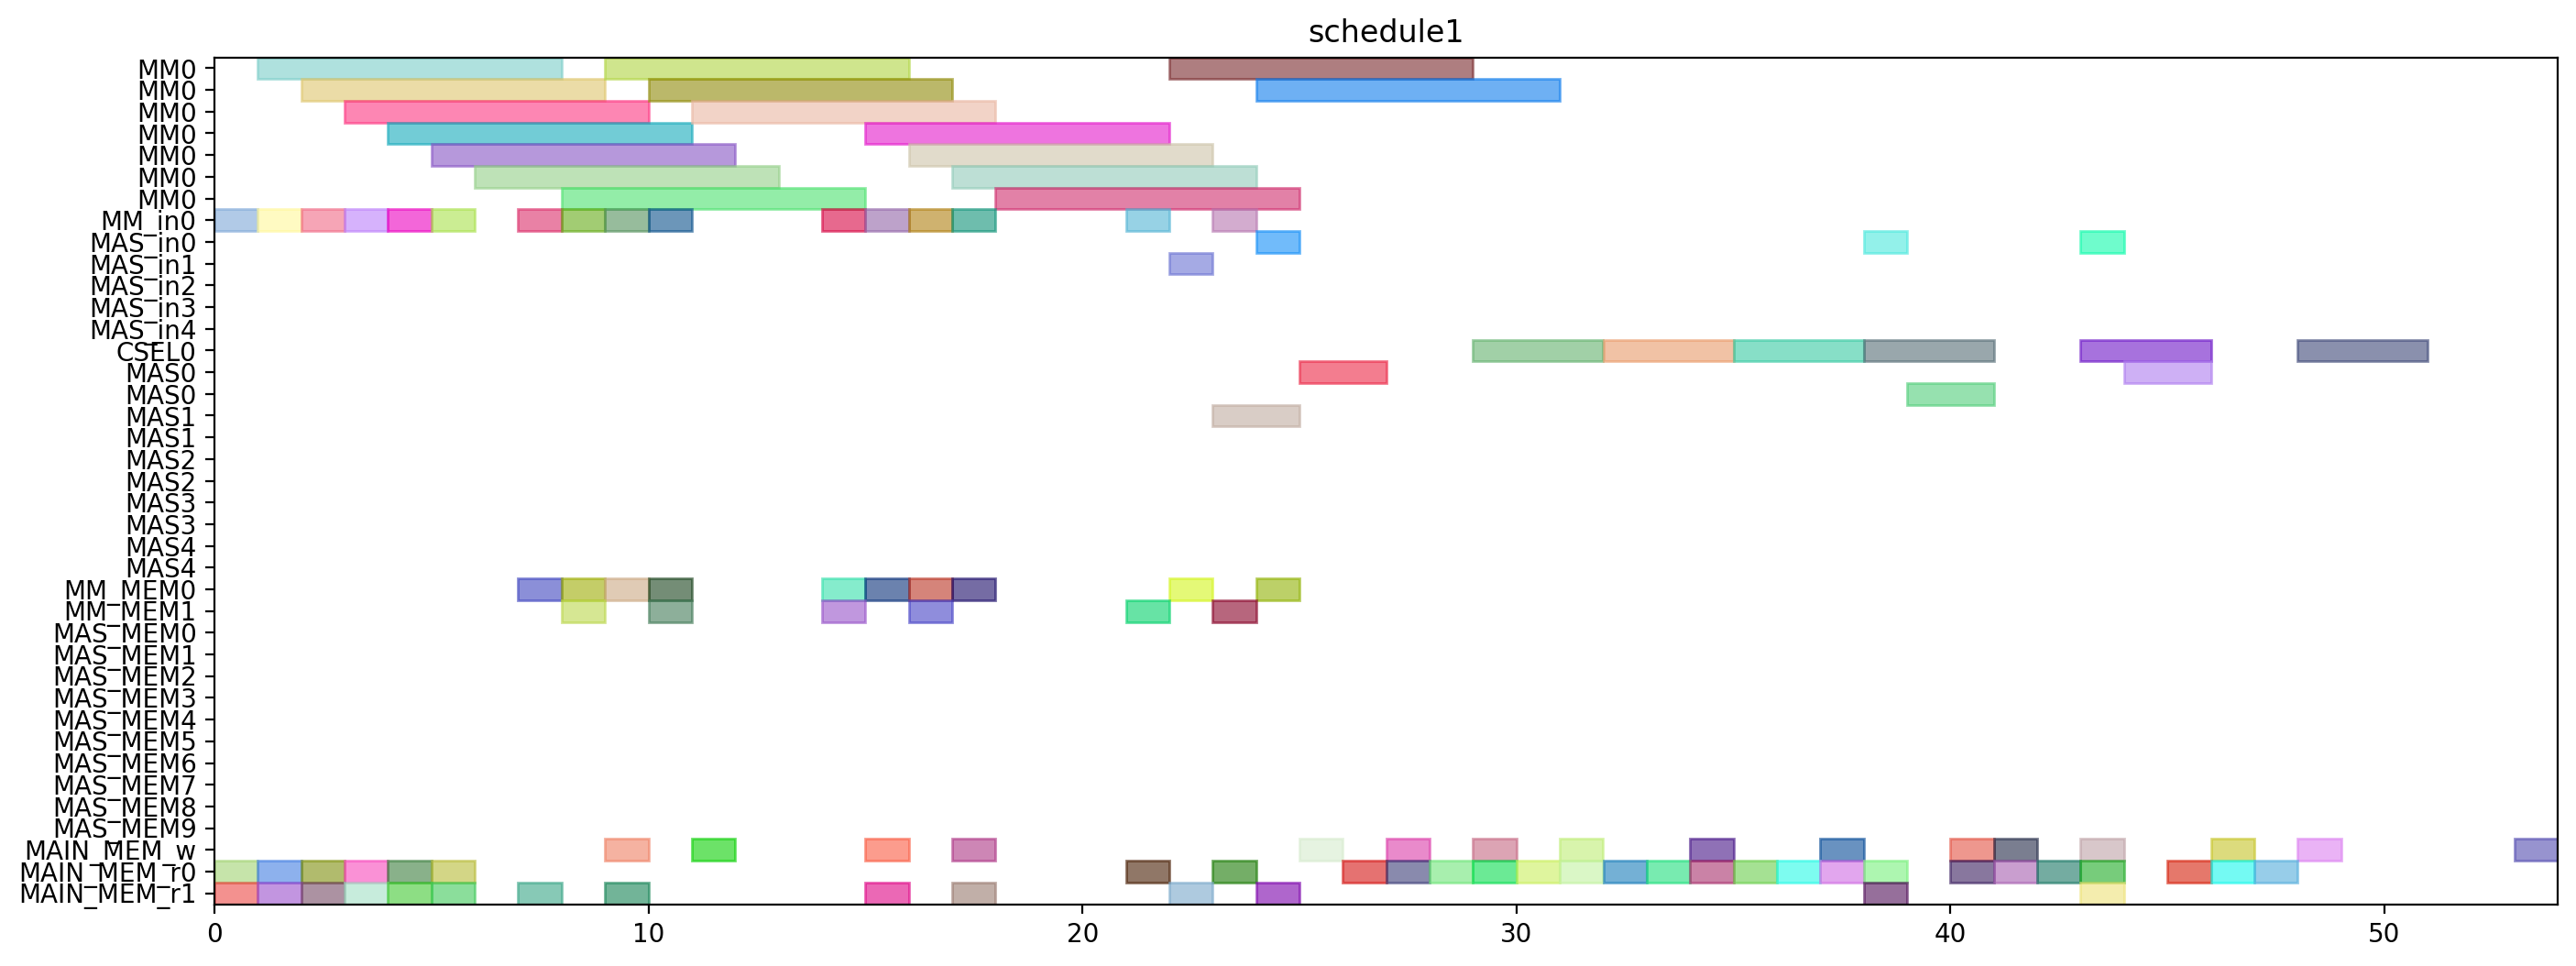

Python code for this plot:
from pyschedule import Scenario, solvers, plotters, alt


def solve():
	horizon = 169
	S = Scenario("schedule1", horizon=horizon)

	# resource
	MM = S.Resources('MM', num=1, size=7)
	MM_in = S.Resources('MM_in', num=1)
	MAS_in = S.Resources('MAS_in', num=5)
	CSEL = S.Resources('CSEL', num=1)
	MAS = S.Resources('MAS', num=5, size=2, periods=range(1, horizon))
	MM_MEM = S.Resources('MM_MEM', num=2)
	MAS_MEM = S.Resources('MAS_MEM', num=10)
	MAIN_MEM_w = S.Resource('MAIN_MEM_w', size=1)
	MAIN_MEM_r = S.Resources('MAIN_MEM_r', num=2)

	# result of previous scheduling
	alpha1_in = S.Task('alpha1_in', length=1, delay_cost=1)
	S += alpha1_in >= 0
	alpha1_in += MM_in[0]

	alpha1_mem0 = S.Task('alpha1_mem0', length=1, delay_cost=1)
	S += alpha1_mem0 >= 0
	alpha1_mem0 += MAIN_MEM_r[0]

	alpha1_mem1 = S.Task('alpha1_mem1', length=1, delay_cost=1)
	S += alpha1_mem1 >= 0
	alpha1_mem1 += MAIN_MEM_r[1]

	alpha1 = S.Task('alpha1', length=7, delay_cost=1)
	S += alpha1 >= 1
	alpha1 += MM[0]

	xit2N1_in = S.Task('xit2N1_in', length=1, delay_cost=1)
	S += xit2N1_in >= 1
	xit2N1_in += MM_in[0]

	xit2N1_mem0 = S.Task('xit2N1_mem0', length=1, delay_cost=1)
	S += xit2N1_mem0 >= 1
	xit2N1_mem0 += MAIN_MEM_r[0]

	xit2N1_mem1 = S.Task('xit2N1_mem1', length=1, delay_cost=1)
	S += xit2N1_mem1 >= 1
	xit2N1_mem1 += MAIN_MEM_r[1]

	alpha0_in = S.Task('alpha0_in', length=1, delay_cost=1)
	S += alpha0_in >= 2
	alpha0_in += MM_in[0]

	alpha0_mem0 = S.Task('alpha0_mem0', length=1, delay_cost=1)
	S += alpha0_mem0 >= 2
	alpha0_mem0 += MAIN_MEM_r[0]

	alpha0_mem1 = S.Task('alpha0_mem1', length=1, delay_cost=1)
	S += alpha0_mem1 >= 2
	alpha0_mem1 += MAIN_MEM_r[1]

	xit2N1 = S.Task('xit2N1', length=7, delay_cost=1)
	S += xit2N1 >= 2
	xit2N1 += MM[0]

	alpha0 = S.Task('alpha0', length=7, delay_cost=1)
	S += alpha0 >= 3
	alpha0 += MM[0]

	xit2N0_in = S.Task('xit2N0_in', length=1, delay_cost=1)
	S += xit2N0_in >= 3
	xit2N0_in += MM_in[0]

	xit2N0_mem0 = S.Task('xit2N0_mem0', length=1, delay_cost=1)
	S += xit2N0_mem0 >= 3
	xit2N0_mem0 += MAIN_MEM_r[0]

	xit2N0_mem1 = S.Task('xit2N0_mem1', length=1, delay_cost=1)
	S += xit2N0_mem1 >= 3
	xit2N0_mem1 += MAIN_MEM_r[1]

	t30_in = S.Task('t30_in', length=1, delay_cost=1)
	S += t30_in >= 4
	t30_in += MM_in[0]

	t30_mem0 = S.Task('t30_mem0', length=1, delay_cost=1)
	S += t30_mem0 >= 4
	t30_mem0 += MAIN_MEM_r[0]

	t30_mem1 = S.Task('t30_mem1', length=1, delay_cost=1)
	S += t30_mem1 >= 4
	t30_mem1 += MAIN_MEM_r[1]

	xit2N0 = S.Task('xit2N0', length=7, delay_cost=1)
	S += xit2N0 >= 4
	xit2N0 += MM[0]

	t30 = S.Task('t30', length=7, delay_cost=1)
	S += t30 >= 5
	t30 += MM[0]

	t31_in = S.Task('t31_in', length=1, delay_cost=1)
	S += t31_in >= 5
	t31_in += MM_in[0]

	t31_mem0 = S.Task('t31_mem0', length=1, delay_cost=1)
	S += t31_mem0 >= 5
	t31_mem0 += MAIN_MEM_r[0]

	t31_mem1 = S.Task('t31_mem1', length=1, delay_cost=1)
	S += t31_mem1 >= 5
	t31_mem1 += MAIN_MEM_r[1]

	t31 = S.Task('t31', length=7, delay_cost=1)
	S += t31 >= 6
	t31 += MM[0]

	alphaD1_in = S.Task('alphaD1_in', length=1, delay_cost=1)
	S += alphaD1_in >= 7
	alphaD1_in += MM_in[0]

	alphaD1_mem0 = S.Task('alphaD1_mem0', length=1, delay_cost=1)
	S += alphaD1_mem0 >= 7
	alphaD1_mem0 += MM_MEM[0]

	alphaD1_mem1 = S.Task('alphaD1_mem1', length=1, delay_cost=1)
	S += alphaD1_mem1 >= 7
	alphaD1_mem1 += MAIN_MEM_r[1]

	alpha21_in = S.Task('alpha21_in', length=1, delay_cost=1)
	S += alpha21_in >= 8
	alpha21_in += MM_in[0]

	alpha21_mem0 = S.Task('alpha21_mem0', length=1, delay_cost=1)
	S += alpha21_mem0 >= 8
	alpha21_mem0 += MM_MEM[0]

	alpha21_mem1 = S.Task('alpha21_mem1', length=1, delay_cost=1)
	S += alpha21_mem1 >= 8
	alpha21_mem1 += MM_MEM[1]

	alphaD1 = S.Task('alphaD1', length=7, delay_cost=1)
	S += alphaD1 >= 8
	alphaD1 += MM[0]

	alpha21 = S.Task('alpha21', length=7, delay_cost=1)
	S += alpha21 >= 9
	alpha21 += MM[0]

	alphaD0_in = S.Task('alphaD0_in', length=1, delay_cost=1)
	S += alphaD0_in >= 9
	alphaD0_in += MM_in[0]

	alphaD0_mem0 = S.Task('alphaD0_mem0', length=1, delay_cost=1)
	S += alphaD0_mem0 >= 9
	alphaD0_mem0 += MM_MEM[0]

	alphaD0_mem1 = S.Task('alphaD0_mem1', length=1, delay_cost=1)
	S += alphaD0_mem1 >= 9
	alphaD0_mem1 += MAIN_MEM_r[1]

	xit2N1_w = S.Task('xit2N1_w', length=1, delay_cost=1)
	S += xit2N1_w >= 9
	xit2N1_w += MAIN_MEM_w

	alpha20_in = S.Task('alpha20_in', length=1, delay_cost=1)
	S += alpha20_in >= 10
	alpha20_in += MM_in[0]

	alpha20_mem0 = S.Task('alpha20_mem0', length=1, delay_cost=1)
	S += alpha20_mem0 >= 10
	alpha20_mem0 += MM_MEM[0]

	alpha20_mem1 = S.Task('alpha20_mem1', length=1, delay_cost=1)
	S += alpha20_mem1 >= 10
	alpha20_mem1 += MM_MEM[1]

	alphaD0 = S.Task('alphaD0', length=7, delay_cost=1)
	S += alphaD0 >= 10
	alphaD0 += MM[0]

	alpha20 = S.Task('alpha20', length=7, delay_cost=1)
	S += alpha20 >= 11
	alpha20 += MM[0]

	xit2N0_w = S.Task('xit2N0_w', length=1, delay_cost=1)
	S += xit2N0_w >= 11
	xit2N0_w += MAIN_MEM_w

	t3alphaD1_in = S.Task('t3alphaD1_in', length=1, delay_cost=1)
	S += t3alphaD1_in >= 14
	t3alphaD1_in += MM_in[0]

	t3alphaD1_mem0 = S.Task('t3alphaD1_mem0', length=1, delay_cost=1)
	S += t3alphaD1_mem0 >= 14
	t3alphaD1_mem0 += MM_MEM[0]

	t3alphaD1_mem1 = S.Task('t3alphaD1_mem1', length=1, delay_cost=1)
	S += t3alphaD1_mem1 >= 14
	t3alphaD1_mem1 += MM_MEM[1]

	alpha2V1_in = S.Task('alpha2V1_in', length=1, delay_cost=1)
	S += alpha2V1_in >= 15
	alpha2V1_in += MM_in[0]

	alpha2V1_mem0 = S.Task('alpha2V1_mem0', length=1, delay_cost=1)
	S += alpha2V1_mem0 >= 15
	alpha2V1_mem0 += MM_MEM[0]

	alpha2V1_mem1 = S.Task('alpha2V1_mem1', length=1, delay_cost=1)
	S += alpha2V1_mem1 >= 15
	alpha2V1_mem1 += MAIN_MEM_r[1]

	alphaD1_w = S.Task('alphaD1_w', length=1, delay_cost=1)
	S += alphaD1_w >= 15
	alphaD1_w += MAIN_MEM_w

	t3alphaD1 = S.Task('t3alphaD1', length=7, delay_cost=1)
	S += t3alphaD1 >= 15
	t3alphaD1 += MM[0]

	alpha2V1 = S.Task('alpha2V1', length=7, delay_cost=1)
	S += alpha2V1 >= 16
	alpha2V1 += MM[0]

	t3alphaD0_in = S.Task('t3alphaD0_in', length=1, delay_cost=1)
	S += t3alphaD0_in >= 16
	t3alphaD0_in += MM_in[0]

	t3alphaD0_mem0 = S.Task('t3alphaD0_mem0', length=1, delay_cost=1)
	S += t3alphaD0_mem0 >= 16
	t3alphaD0_mem0 += MM_MEM[0]

	t3alphaD0_mem1 = S.Task('t3alphaD0_mem1', length=1, delay_cost=1)
	S += t3alphaD0_mem1 >= 16
	t3alphaD0_mem1 += MM_MEM[1]

	alpha2V0_in = S.Task('alpha2V0_in', length=1, delay_cost=1)
	S += alpha2V0_in >= 17
	alpha2V0_in += MM_in[0]

	alpha2V0_mem0 = S.Task('alpha2V0_mem0', length=1, delay_cost=1)
	S += alpha2V0_mem0 >= 17
	alpha2V0_mem0 += MM_MEM[0]

	alpha2V0_mem1 = S.Task('alpha2V0_mem1', length=1, delay_cost=1)
	S += alpha2V0_mem1 >= 17
	alpha2V0_mem1 += MAIN_MEM_r[1]

	alphaD0_w = S.Task('alphaD0_w', length=1, delay_cost=1)
	S += alphaD0_w >= 17
	alphaD0_w += MAIN_MEM_w

	t3alphaD0 = S.Task('t3alphaD0', length=7, delay_cost=1)
	S += t3alphaD0 >= 17
	t3alphaD0 += MM[0]

	alpha2V0 = S.Task('alpha2V0', length=7, delay_cost=1)
	S += alpha2V0 >= 18
	alpha2V0 += MM[0]

	y21_in = S.Task('y21_in', length=1, delay_cost=1)
	S += y21_in >= 21
	y21_in += MM_in[0]

	y21_mem0 = S.Task('y21_mem0', length=1, delay_cost=1)
	S += y21_mem0 >= 21
	y21_mem0 += MAIN_MEM_r[0]

	y21_mem1 = S.Task('y21_mem1', length=1, delay_cost=1)
	S += y21_mem1 >= 21
	y21_mem1 += MM_MEM[1]

	alpha2V_U1_in = S.Task('alpha2V_U1_in', length=1, delay_cost=1)
	S += alpha2V_U1_in >= 22
	alpha2V_U1_in += MAS_in[1]

	alpha2V_U1_mem0 = S.Task('alpha2V_U1_mem0', length=1, delay_cost=1)
	S += alpha2V_U1_mem0 >= 22
	alpha2V_U1_mem0 += MM_MEM[0]

	alpha2V_U1_mem1 = S.Task('alpha2V_U1_mem1', length=1, delay_cost=1)
	S += alpha2V_U1_mem1 >= 22
	alpha2V_U1_mem1 += MAIN_MEM_r[1]

	y21 = S.Task('y21', length=7, delay_cost=1)
	S += y21 >= 22
	y21 += MM[0]

	alpha2V_U1 = S.Task('alpha2V_U1', length=2, delay_cost=1)
	S += alpha2V_U1 >= 23
	alpha2V_U1 += MAS[1]

	y20_in = S.Task('y20_in', length=1, delay_cost=1)
	S += y20_in >= 23
	y20_in += MM_in[0]

	y20_mem0 = S.Task('y20_mem0', length=1, delay_cost=1)
	S += y20_mem0 >= 23
	y20_mem0 += MAIN_MEM_r[0]

	y20_mem1 = S.Task('y20_mem1', length=1, delay_cost=1)
	S += y20_mem1 >= 23
	y20_mem1 += MM_MEM[1]

	alpha2V_U0_in = S.Task('alpha2V_U0_in', length=1, delay_cost=1)
	S += alpha2V_U0_in >= 24
	alpha2V_U0_in += MAS_in[0]

	alpha2V_U0_mem0 = S.Task('alpha2V_U0_mem0', length=1, delay_cost=1)
	S += alpha2V_U0_mem0 >= 24
	alpha2V_U0_mem0 += MM_MEM[0]

	alpha2V_U0_mem1 = S.Task('alpha2V_U0_mem1', length=1, delay_cost=1)
	S += alpha2V_U0_mem1 >= 24
	alpha2V_U0_mem1 += MAIN_MEM_r[1]

	y20 = S.Task('y20', length=7, delay_cost=1)
	S += y20 >= 24
	y20 += MM[0]

	alpha2V_U0 = S.Task('alpha2V_U0', length=2, delay_cost=1)
	S += alpha2V_U0 >= 25
	alpha2V_U0 += MAS[0]

	alpha2V_U1_w = S.Task('alpha2V_U1_w', length=1, delay_cost=1)
	S += alpha2V_U1_w >= 25
	alpha2V_U1_w += MAIN_MEM_w

	X1_mem0 = S.Task('X1_mem0', length=1, delay_cost=1)
	S += X1_mem0 >= 26
	X1_mem0 += MAIN_MEM_r[0]

	X1_mem1 = S.Task('X1_mem1', length=1, delay_cost=1)
	S += X1_mem1 >= 27
	X1_mem1 += MAIN_MEM_r[0]

	alpha2V_U0_w = S.Task('alpha2V_U0_w', length=1, delay_cost=1)
	S += alpha2V_U0_w >= 27
	alpha2V_U0_w += MAIN_MEM_w

	X1_mem2 = S.Task('X1_mem2', length=1, delay_cost=1)
	S += X1_mem2 >= 28
	X1_mem2 += MAIN_MEM_r[0]

	X1 = S.Task('X1', length=3, delay_cost=1)
	S += X1 >= 29
	X1 += CSEL[0]

	y1_mem0 = S.Task('y1_mem0', length=1, delay_cost=1)
	S += y1_mem0 >= 29
	y1_mem0 += MAIN_MEM_r[0]

	y21_w = S.Task('y21_w', length=1, delay_cost=1)
	S += y21_w >= 29
	y21_w += MAIN_MEM_w

	y1_mem1 = S.Task('y1_mem1', length=1, delay_cost=1)
	S += y1_mem1 >= 30
	y1_mem1 += MAIN_MEM_r[0]

	y1_mem2 = S.Task('y1_mem2', length=1, delay_cost=1)
	S += y1_mem2 >= 31
	y1_mem2 += MAIN_MEM_r[0]

	y20_w = S.Task('y20_w', length=1, delay_cost=1)
	S += y20_w >= 31
	y20_w += MAIN_MEM_w

	y0_mem0 = S.Task('y0_mem0', length=1, delay_cost=1)
	S += y0_mem0 >= 32
	y0_mem0 += MAIN_MEM_r[0]

	y1 = S.Task('y1', length=3, delay_cost=1)
	S += y1 >= 32
	y1 += CSEL[0]

	y0_mem1 = S.Task('y0_mem1', length=1, delay_cost=1)
	S += y0_mem1 >= 33
	y0_mem1 += MAIN_MEM_r[0]

	X1_w = S.Task('X1_w', length=1, delay_cost=1)
	S += X1_w >= 34
	X1_w += MAIN_MEM_w

	y0_mem2 = S.Task('y0_mem2', length=1, delay_cost=1)
	S += y0_mem2 >= 34
	y0_mem2 += MAIN_MEM_r[0]

	y0 = S.Task('y0', length=3, delay_cost=1)
	S += y0 >= 35
	y0 += CSEL[0]

	y1_w = S.Task('y1_w', length=1, delay_cost=1)
	S += y1_w >= 37
	y1_w += MAIN_MEM_w

	y_alt1_in = S.Task('y_alt1_in', length=1, delay_cost=1)
	S += y_alt1_in >= 38
	y_alt1_in += MAS_in[0]

	y_alt1_mem0 = S.Task('y_alt1_mem0', length=1, delay_cost=1)
	S += y_alt1_mem0 >= 38
	y_alt1_mem0 += MAIN_MEM_r[0]

	y_alt1_mem1 = S.Task('y_alt1_mem1', length=1, delay_cost=1)
	S += y_alt1_mem1 >= 38
	y_alt1_mem1 += MAIN_MEM_r[1]

	y_alt1 = S.Task('y_alt1', length=2, delay_cost=1)
	S += y_alt1 >= 39
	y_alt1 += MAS[0]

	Y1_mem0 = S.Task('Y1_mem0', length=1, delay_cost=1)
	S += Y1_mem0 >= 40
	Y1_mem0 += MAIN_MEM_r[0]

	y0_w = S.Task('y0_w', length=1, delay_cost=1)
	S += y0_w >= 40
	y0_w += MAIN_MEM_w

	Y1_mem1 = S.Task('Y1_mem1', length=1, delay_cost=1)
	S += Y1_mem1 >= 41
	Y1_mem1 += MAIN_MEM_r[0]

	y_alt1_w = S.Task('y_alt1_w', length=1, delay_cost=1)
	S += y_alt1_w >= 41
	y_alt1_w += MAIN_MEM_w

	Y1_mem2 = S.Task('Y1_mem2', length=1, delay_cost=1)
	S += Y1_mem2 >= 42
	Y1_mem2 += MAIN_MEM_r[0]

	Y1 = S.Task('Y1', length=3, delay_cost=1)
	S += Y1 >= 43
	Y1 += CSEL[0]

	Y1_w = S.Task('Y1_w', length=1, delay_cost=1)
	S += Y1_w >= 48
	Y1_w += MAIN_MEM_w


	# new tasks
	X0 = S.Task('X0', length=3, delay_cost=1)
	X0 += alt(CSEL)

	X0_w = S.Task('X0_w', length=1, delay_cost=1)
	X0_w += alt(MAIN_MEM_w)
	S += X0+2 <= X0_w

	S += X0<1000

	X0_mem0 = S.Task('X0_mem0', length=1, delay_cost=1)
	X0_mem0 += MAIN_MEM_r[0]
	S += alpha2V_U0_w < X0_mem0
	S += X0_mem0+ 2 <= X0

	X0_mem1 = S.Task('X0_mem1', length=1, delay_cost=1)
	X0_mem1 += MAIN_MEM_r[0]
	S += xit2N0_w < X0_mem1
	S += X0_mem1+ 1 <= X0

	X0_mem2 = S.Task('X0_mem2', length=1, delay_cost=1)
	X0_mem2 += MAIN_MEM_r[0]
	S += X0_mem2+ 0 <= X0

	y_alt0 = S.Task('y_alt0', length=2, delay_cost=1)
	y_alt0 += alt(MAS)
	y_alt0_in = S.Task('y_alt0_in', length=1, delay_cost=1)
	y_alt0_in += alt(MAS_in)
	S += y_alt0_in*MAS_in[0]<=y_alt0*MAS[0]

	S += y_alt0_in*MAS_in[1]<=y_alt0*MAS[1]

	S += y_alt0_in*MAS_in[2]<=y_alt0*MAS[2]

	S += y_alt0_in*MAS_in[3]<=y_alt0*MAS[3]

	S += y_alt0_in*MAS_in[4]<=y_alt0*MAS[4]

	S += 0<y_alt0

	y_alt0_w = S.Task('y_alt0_w', length=1, delay_cost=1)
	y_alt0_w += alt(MAIN_MEM_w)
	S += y_alt0 <= y_alt0_w

	S += y_alt0<1000

	y_alt0_mem0 = S.Task('y_alt0_mem0', length=1, delay_cost=1)
	y_alt0_mem0 += MAIN_MEM_r[0]
	S += y_alt0_mem0 <= y_alt0

	y_alt0_mem1 = S.Task('y_alt0_mem1', length=1, delay_cost=1)
	y_alt0_mem1 += MAIN_MEM_r[1]
	S += y0_w < y_alt0_mem1
	S += y_alt0_mem1 <= y_alt0

	Y0 = S.Task('Y0', length=3, delay_cost=1)
	Y0 += alt(CSEL)

	Y0_w = S.Task('Y0_w', length=1, delay_cost=1)
	Y0_w += alt(MAIN_MEM_w)
	S += Y0+2 <= Y0_w

	S += Y0<1000

	Y0_mem0 = S.Task('Y0_mem0', length=1, delay_cost=1)
	Y0_mem0 += MAIN_MEM_r[0]
	S += Y0_mem0+ 2 <= Y0

	Y0_mem1 = S.Task('Y0_mem1', length=1, delay_cost=1)
	Y0_mem1 += MAIN_MEM_r[0]
	S += y0_w < Y0_mem1
	S += Y0_mem1+ 1 <= Y0

	Y0_mem2 = S.Task('Y0_mem2', length=1, delay_cost=1)
	Y0_mem2 += MAIN_MEM_r[0]
	S += y_alt0_w < Y0_mem2
	S += Y0_mem2+ 0 <= Y0

	solvers.mip.solve(S,msg=1,kind='CPLEX',ratio_gap=1.01)

	solution = [['hoge']*len(S.solution()[1]) for i in range(len(S.solution()))]
	for i in range(len(S.solution())):
		for j in range(len(S.solution()[i])):
			solution[i][j]=str(S.solution()[i][j])
	print(solution)

	cycles = int(solution[-1][3])

	pic_file_name = "/mnt/rose/usr1/fukuda/ABE/multiRAM_multiMAS_16mux/scheduling_result/stage7MM1_stage2MAS5/2xSSWU_AFTER_EXP/schedule1.png"
	if(S.solution() != []):
		plotters.matplotlib.plot(S,img_filename=pic_file_name, show_task_labels=False, fig_size=(cycles*0.25+3, 6))

	return solution
